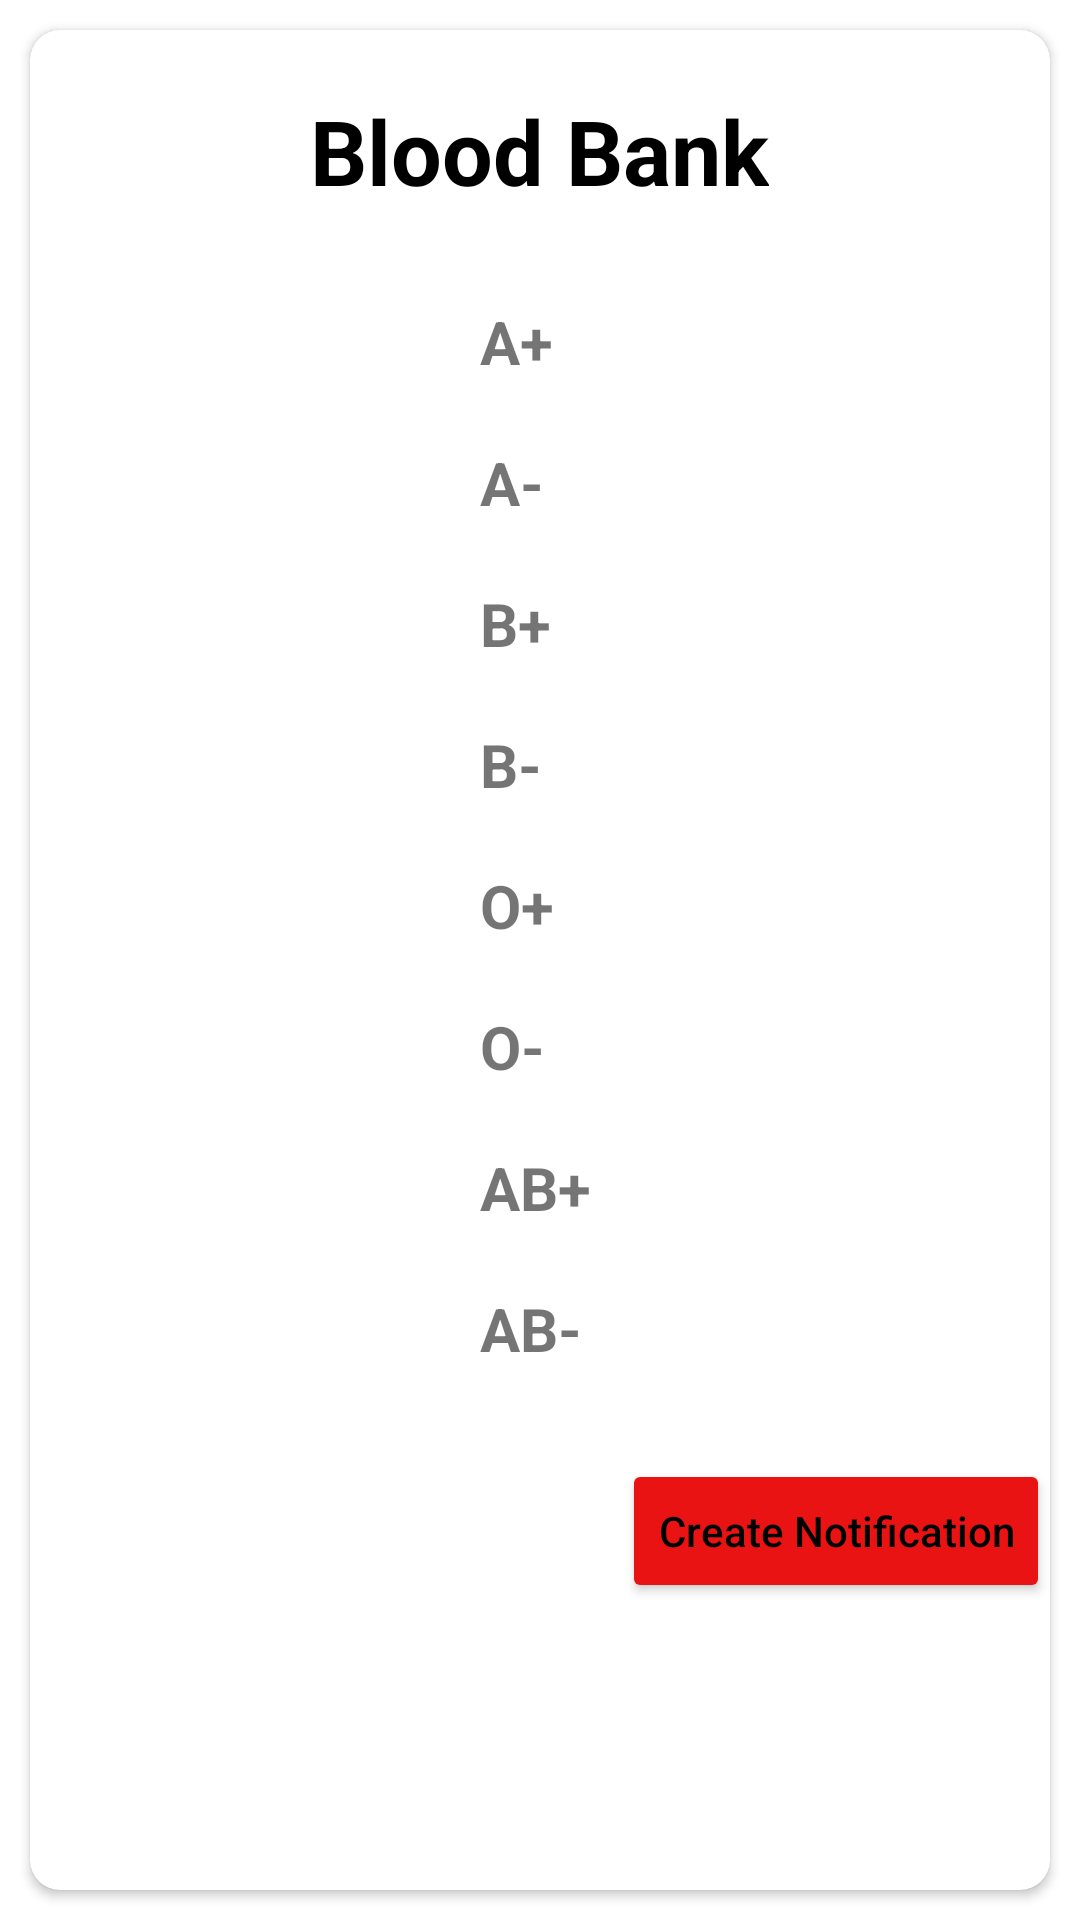

The Android layout XML behind this screen, and the referenced resources:
<!-- AndroidManifest.xml: application theme Theme.BloodBankDepartment -->
<!-- res/layout/fragment_home_.xml -->
<?xml version="1.0" encoding="utf-8"?>
<FrameLayout xmlns:android="http://schemas.android.com/apk/res/android"
    xmlns:tools="http://schemas.android.com/tools"
    android:layout_width="match_parent"
    android:layout_height="match_parent"
    xmlns:app="http://schemas.android.com/apk/res-auto"
    tools:context=".fragments.Home_Fragment">

    <androidx.cardview.widget.CardView
        android:layout_width="match_parent"
        app:cardCornerRadius="10dp"
        android:layout_margin="10dp"
        android:layout_height="match_parent">
    <RelativeLayout
        android:layout_width="match_parent"
        android:layout_height="match_parent"
        tools:ignore="UselessLeaf">

        <TextView
            android:layout_width="wrap_content"
            android:layout_height="wrap_content"
            android:text="Blood Bank"
            android:textColor="@color/black"
            android:id="@+id/blood_bank_title"
            tools:ignore="HardcodedText"
            android:textStyle="bold"
            android:layout_marginTop="20dp"
            android:textSize="30sp"
            android:layout_centerHorizontal="true" />

        <TextView
            android:layout_width="wrap_content"
            android:layout_height="wrap_content"
            android:text="A+"
            android:textSize="20sp"
            android:layout_below="@id/blood_bank_title"
            android:textStyle="bold"
            android:layout_marginTop="30dp"
            android:layout_marginStart="150dp"
            android:id="@+id/bloodGroup_AP"
            tools:ignore="HardcodedText" />
        <TextView
            android:layout_width="wrap_content"
            android:layout_height="wrap_content"
            android:text="A-"
            android:id="@+id/bloodGroup_AN"
            android:textSize="20sp"
            android:layout_marginTop="20dp"
            android:layout_marginStart="150dp"
            android:textStyle="bold"
            android:layout_below="@id/bloodGroup_AP"
            tools:ignore="HardcodedText" />
        <TextView
            android:layout_width="wrap_content"
            android:layout_height="wrap_content"
            android:text="B+"
            android:id="@+id/bloodGroup_BP"
            android:layout_marginTop="20dp"
            android:layout_marginStart="150dp"
            android:textSize="20sp"
            android:textStyle="bold"
            android:layout_below="@id/bloodGroup_AN"
            tools:ignore="HardcodedText" />
        <TextView
            android:layout_width="wrap_content"
            android:layout_height="wrap_content"
            android:text="B-"
            android:textSize="20sp"
            android:textStyle="bold"
            android:layout_marginTop="20dp"
            android:layout_marginStart="150dp"
            android:id="@+id/bloodGroup_BN"
            android:layout_below="@id/bloodGroup_BP"
            tools:ignore="HardcodedText" />

        <TextView
            android:layout_width="wrap_content"
            android:layout_height="wrap_content"
            android:text="O+"
            android:layout_marginTop="20dp"
            android:layout_marginStart="150dp"
            android:textSize="20sp"
            android:textStyle="bold"
            android:id="@+id/bloodGroup_OP"
            android:layout_below="@id/bloodGroup_BN"
            tools:ignore="HardcodedText" />

        <TextView
            android:layout_width="wrap_content"
            android:layout_height="wrap_content"
            android:text="O-"
            android:textSize="20sp"
            android:textStyle="bold"
            android:layout_marginTop="20dp"
            android:layout_marginStart="150dp"
            android:id="@+id/bloodGroup_ON"
            android:layout_below="@id/bloodGroup_OP"
            tools:ignore="HardcodedText" />

        <TextView
            android:layout_width="wrap_content"
            android:layout_height="wrap_content"
            android:text="AB+"
            android:textSize="20sp"
            android:textStyle="bold"
            android:layout_marginTop="20dp"
            android:layout_marginStart="150dp"
            android:id="@+id/bloodGroup_ABP"
            android:layout_below="@id/bloodGroup_ON"
            tools:ignore="HardcodedText" />
        <TextView
            android:layout_width="wrap_content"
            android:layout_height="wrap_content"
            android:text="AB-"
            android:layout_marginTop="20dp"
            android:layout_marginStart="150dp"
            android:textSize="20sp"
            android:textStyle="bold"
            android:id="@+id/bloodGroup_ABN"
            android:layout_below="@id/bloodGroup_ABP"
            tools:ignore="HardcodedText" />

        <Button
            android:layout_width="wrap_content"
            android:layout_height="wrap_content"
            android:text="Create Notification"
            android:textAllCaps="false"
            android:backgroundTint="@color/red"
            android:textColor="@color/black"
            android:layout_below="@id/bloodGroup_ABN"
            android:id="@+id/add_notification"
            android:layout_alignParentEnd="true"
            android:layout_marginTop="30dp"
            tools:ignore="HardcodedText" />

    </RelativeLayout>
    </androidx.cardview.widget.CardView>



</FrameLayout>
<!-- resources referenced by this layout -->
<resources>
  <color name="black">#FF000000</color>
  <color name="red">#EA1313</color>
  <style name="Theme.BloodBankDepartment" parent="Theme.MaterialComponents.Light.NoActionBar">
          
          <item name="colorPrimary">@color/purple_500</item>
          <item name="colorPrimaryVariant">@color/purple_700</item>
          <item name="colorOnPrimary">@color/white</item>
          
          <item name="colorSecondary">@color/teal_200</item>
          <item name="colorSecondaryVariant">@color/teal_700</item>
          <item name="colorOnSecondary">@color/black</item>
          
          <item name="android:statusBarColor" tools:targetApi="l">?attr/colorPrimaryVariant</item>
          
      </style>
  <color name="purple_500">#FF6200EE</color>
  <color name="purple_700">#FF3700B3</color>
  <color name="white">#FFFFFFFF</color>
  <color name="teal_200">#FF03DAC5</color>
  <color name="teal_700">#FF018786</color>
</resources>
